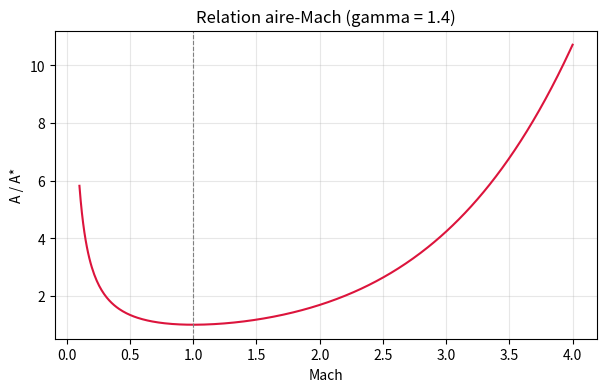
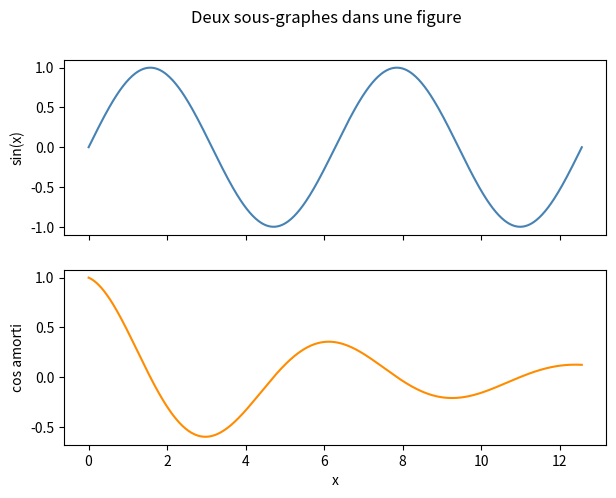
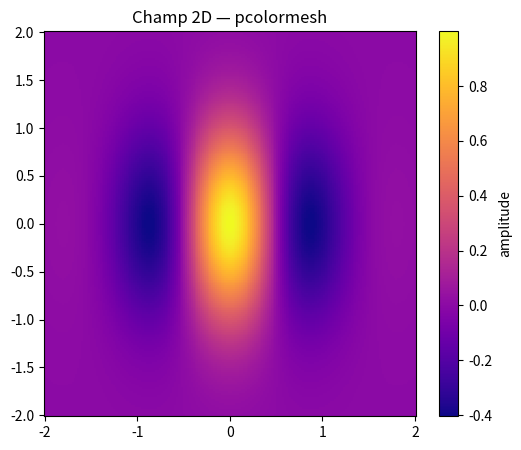
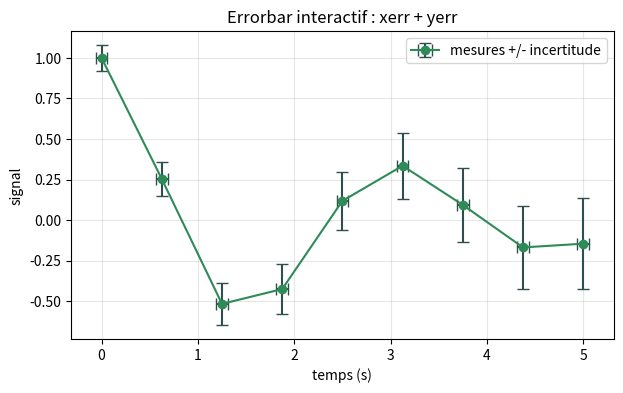
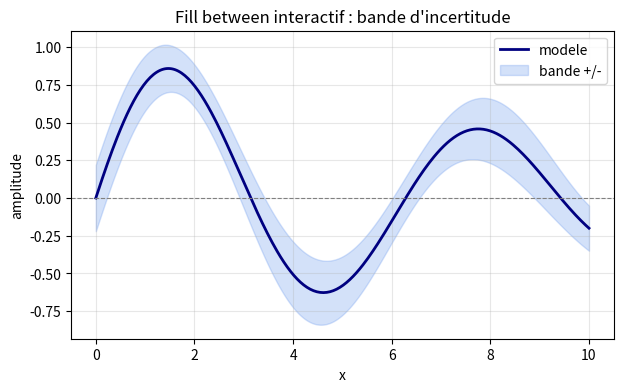
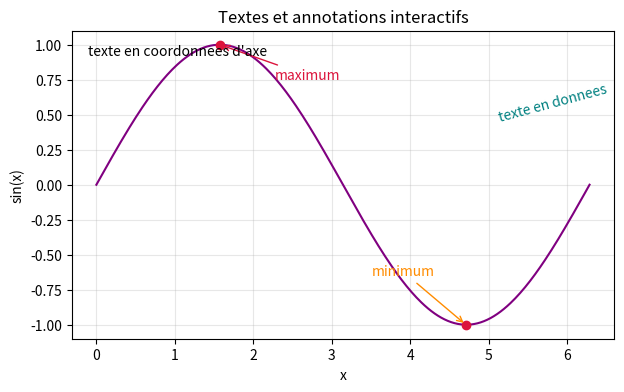
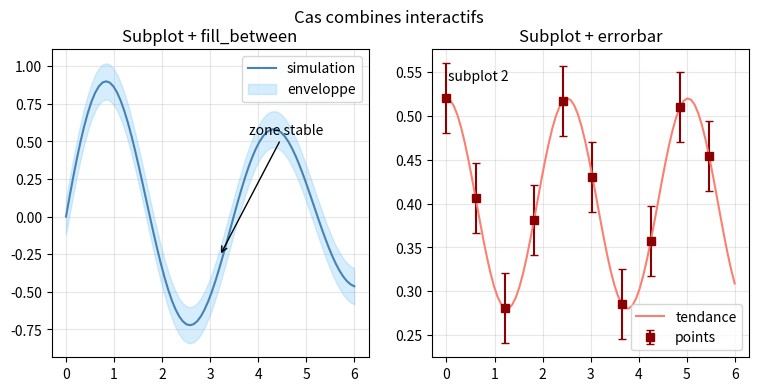
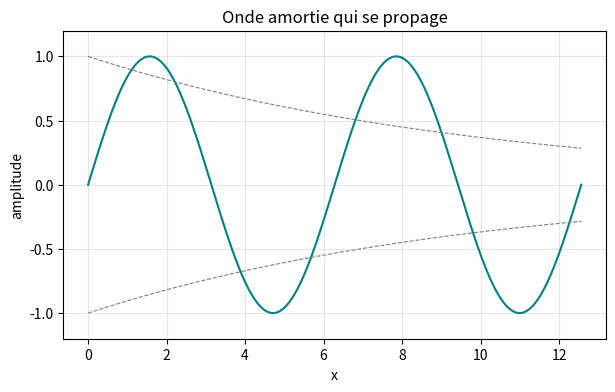

The matplotlib source for these figures, in order:
# ============================================================
# test_plots.py — script de validation de l'extension
# A lancer dans un NOUVEAU terminal VS Code :  python test_plots.py
# Les figures doivent apparaitre dans le panneau "Graphes".
# ============================================================

import numpy as np
import matplotlib.pyplot as plt
from matplotlib.animation import FuncAnimation

# ---- Figure 1 : relation aire-Mach ----
gamma = 1.4
M = np.linspace(0.1, 4.0, 400)
A_ratio = (1.0 / M) * ((2.0 / (gamma + 1.0)) * (1.0 + (gamma - 1.0) / 2.0 * M**2)) ** ((gamma + 1.0) / (2.0 * (gamma - 1.0)))

fig1 = plt.figure(figsize=(7, 4))
plt.plot(M, A_ratio, color="crimson")
plt.axvline(1.0, color="gray", linestyle="--", linewidth=0.8)
plt.xlabel("Mach")
plt.ylabel("A / A*")
plt.title("Relation aire-Mach (gamma = 1.4)")
plt.grid(True, alpha=0.3)
fig1.canvas.manager.set_window_title("aire_mach")
plt.show()

# ---- Figure 2 : deux sous-graphes ----
x = np.linspace(0.0, 4.0 * np.pi, 500)
fig2, axes = plt.subplots(2, 1, figsize=(7, 5), sharex=True)
axes[0].plot(x, np.sin(x), color="steelblue")
axes[0].set_ylabel("sin(x)")
axes[1].plot(x, np.cos(x) * np.exp(-x / 6.0), color="darkorange")
axes[1].set_ylabel("cos amorti")
axes[1].set_xlabel("x")
fig2.suptitle("Deux sous-graphes dans une figure")
fig2.canvas.manager.set_window_title("sous_graphes")
plt.show()

# ---- Figure 3 : champ 2D ----
xv, yv = np.meshgrid(np.linspace(-2, 2, 200), np.linspace(-2, 2, 200))
z = np.exp(-(xv**2 + yv**2)) * np.cos(3.0 * xv)

fig3 = plt.figure(figsize=(6, 5))
plt.pcolormesh(xv, yv, z, shading="auto", cmap="plasma")
plt.colorbar(label="amplitude")
plt.title("Champ 2D — pcolormesh")
fig3.canvas.manager.set_window_title("champ_2d")
plt.show()

# ---- Figure 4 : errorbar interactif ----
xe = np.linspace(0.0, 5.0, 9)
ye = np.exp(-0.35 * xe) * np.cos(2.0 * xe)
yerr = 0.08 + 0.04 * xe
xerr = np.full_like(xe, 0.06)

fig4, ax4 = plt.subplots(figsize=(7, 4))
ax4.errorbar(
    xe,
    ye,
    yerr=yerr,
    xerr=xerr,
    fmt="o-",
    capsize=4,
    color="seagreen",
    ecolor="darkslategray",
    label="mesures +/- incertitude",
)
ax4.set_xlabel("temps (s)")
ax4.set_ylabel("signal")
ax4.set_title("Errorbar interactif : xerr + yerr")
ax4.grid(True, alpha=0.3)
ax4.legend()
fig4.canvas.manager.set_window_title("interactive_errorbar")
plt.show()

# ---- Figure 5 : fill_between interactif ----
xf = np.linspace(0.0, 10.0, 300)
yf = np.sin(xf) * np.exp(-xf / 10.0)
band = 0.18 + 0.04 * np.cos(1.5 * xf)

fig5, ax5 = plt.subplots(figsize=(7, 4))
ax5.plot(xf, yf, color="navy", linewidth=2.0, label="modele")
ax5.fill_between(xf, yf - band, yf + band, color="cornflowerblue", alpha=0.28, label="bande +/-")
ax5.axhline(0.0, color="gray", linewidth=0.8, linestyle="--")

ax5.set_xlabel("x")
ax5.set_ylabel("amplitude")
ax5.set_title("Fill between interactif : bande d'incertitude")
ax5.grid(True, alpha=0.3)
ax5.legend()
fig5.canvas.manager.set_window_title("interactive_fill_between")
plt.show()

# ---- Figure 6 : text() et annotate() interactifs ----
xt = np.linspace(0.0, 2.0 * np.pi, 300)
yt = np.sin(xt)
imax = int(np.argmax(yt))
imin = int(np.argmin(yt))

fig6, ax6 = plt.subplots(figsize=(7, 4))
ax6.plot(xt, yt, color="purple", label="sin(x)")
ax6.scatter([xt[imax], xt[imin]], [yt[imax], yt[imin]], color="crimson", zorder=3)
ax6.annotate(
    "maximum",
    xy=(xt[imax], yt[imax]),
    xytext=(xt[imax] + 0.7, yt[imax] - 0.25),
    arrowprops={"arrowstyle": "->", "color": "crimson"},
    color="crimson",
)
ax6.annotate(
    "minimum",
    xy=(xt[imin], yt[imin]),
    xytext=(xt[imin] - 1.2, yt[imin] + 0.35),
    arrowprops={"arrowstyle": "->", "color": "darkorange"},
    color="darkorange",
)
ax6.text(0.03, 0.92, "texte en coordonnees d'axe", transform=ax6.transAxes, color="black")
ax6.text(5.1, 0.45, "texte en donnees", color="teal", rotation=15)
ax6.set_xlabel("x")
ax6.set_ylabel("sin(x)")
ax6.set_title("Textes et annotations interactifs")
ax6.grid(True, alpha=0.3)
fig6.canvas.manager.set_window_title("interactive_annotations")
plt.show()

# ---- Figure 7 : combinaison sur subplots ----
xc = np.linspace(0.0, 6.0, 80)
yc1 = np.sin(1.8 * xc) * np.exp(-xc / 8.0)
yc2 = 0.4 + 0.12 * np.cos(2.5 * xc)

fig7, (ax7a, ax7b) = plt.subplots(1, 2, figsize=(9, 4))
ax7a.plot(xc, yc1, color="steelblue", label="simulation")
ax7a.fill_between(xc, yc1 - 0.12, yc1 + 0.12, color="lightskyblue", alpha=0.35, label="enveloppe")
ax7a.annotate("zone stable", xy=(3.2, yc1[np.searchsorted(xc, 3.2)]), xytext=(3.8, 0.55), arrowprops={"arrowstyle": "->"})
ax7a.set_title("Subplot + fill_between")
ax7a.grid(True, alpha=0.3)
ax7a.legend()

ax7b.errorbar(xc[::8], yc2[::8], yerr=0.04, fmt="s", capsize=3, color="darkred", label="points")
ax7b.plot(xc, yc2, color="salmon", linewidth=1.5, label="tendance")
ax7b.text(0.05, 0.9, "subplot 2", transform=ax7b.transAxes, color="black")
ax7b.set_title("Subplot + errorbar")
ax7b.grid(True, alpha=0.3)
ax7b.legend()
fig7.suptitle("Cas combines interactifs")
fig7.canvas.manager.set_window_title("interactive_combo_subplots")
plt.show()

# ---- Figure 8 : animation (onde qui se propage) ----
fig8, ax8 = plt.subplots(figsize=(7, 4))
xa = np.linspace(0.0, 4.0 * np.pi, 400)
(line_a,) = ax8.plot(xa, np.sin(xa), color="teal")
env_up, = ax8.plot(xa, np.exp(-xa / 10.0), color="gray", linewidth=0.8, linestyle="--")
env_dn, = ax8.plot(xa, -np.exp(-xa / 10.0), color="gray", linewidth=0.8, linestyle="--")
ax8.set_ylim(-1.2, 1.2)
ax8.set_xlabel("x")
ax8.set_ylabel("amplitude")
ax8.set_title("Onde amortie qui se propage")
ax8.grid(True, alpha=0.3)

def _update(frame):
    phase = frame * 0.25
    line_a.set_ydata(np.sin(xa - phase) * np.exp(-xa / 10.0))
    return (line_a,)

# garder une reference a l'objet animation (sinon il peut etre collecte)
anim = FuncAnimation(fig8, _update, frames=60, interval=40)
fig8.canvas.manager.set_window_title("onde_animee")
plt.show()

print("7 figures + 1 animation envoyees au panneau Graphes.")
